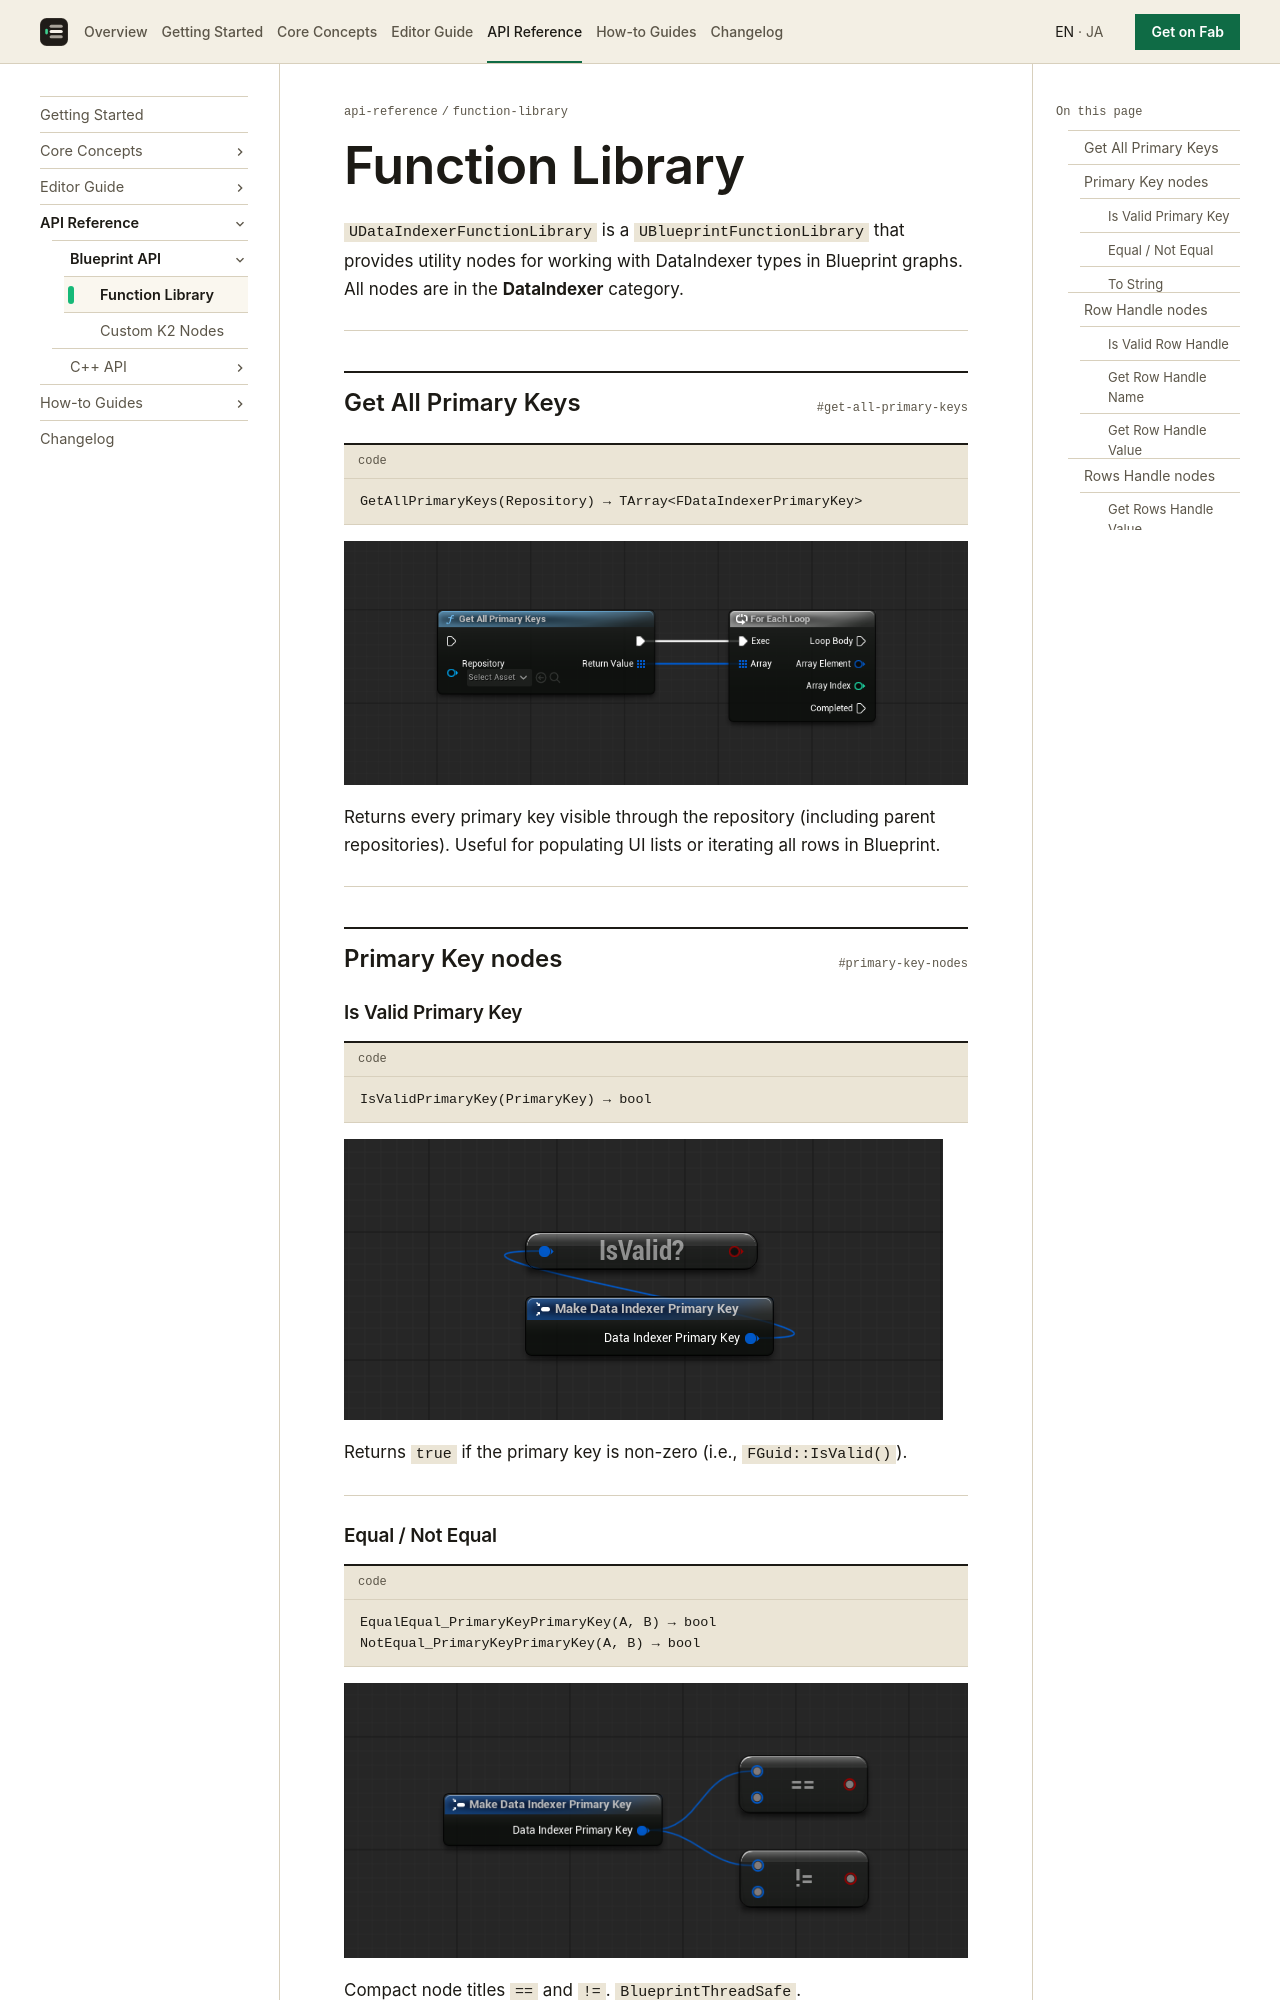

repository: koorinonaka/DataIndexerProject · page: api-reference/function-library/index.html · generator: mkdocs

# Function Library

`UDataIndexerFunctionLibrary` is a `UBlueprintFunctionLibrary` that provides utility nodes for working with DataIndexer types in Blueprint graphs. All nodes are in the **DataIndexer** category.

---

## Get All Primary Keys

```
GetAllPrimaryKeys(Repository) → TArray<FDataIndexerPrimaryKey>
```

![Get All Primary Keys node](../assets/images/thumbnails/fn-get-all-primary-keys.png){ .fn-node }

Returns every primary key visible through the repository (including parent repositories). Useful for populating UI lists or iterating all rows in Blueprint.

---

## Primary Key nodes

### Is Valid Primary Key

```
IsValidPrimaryKey(PrimaryKey) → bool
```

![Is Valid Primary Key node](../assets/images/thumbnails/fn-is-valid-primary-key.png){ .fn-node }

Returns `true` if the primary key is non-zero (i.e., `FGuid::IsValid()`).

---
